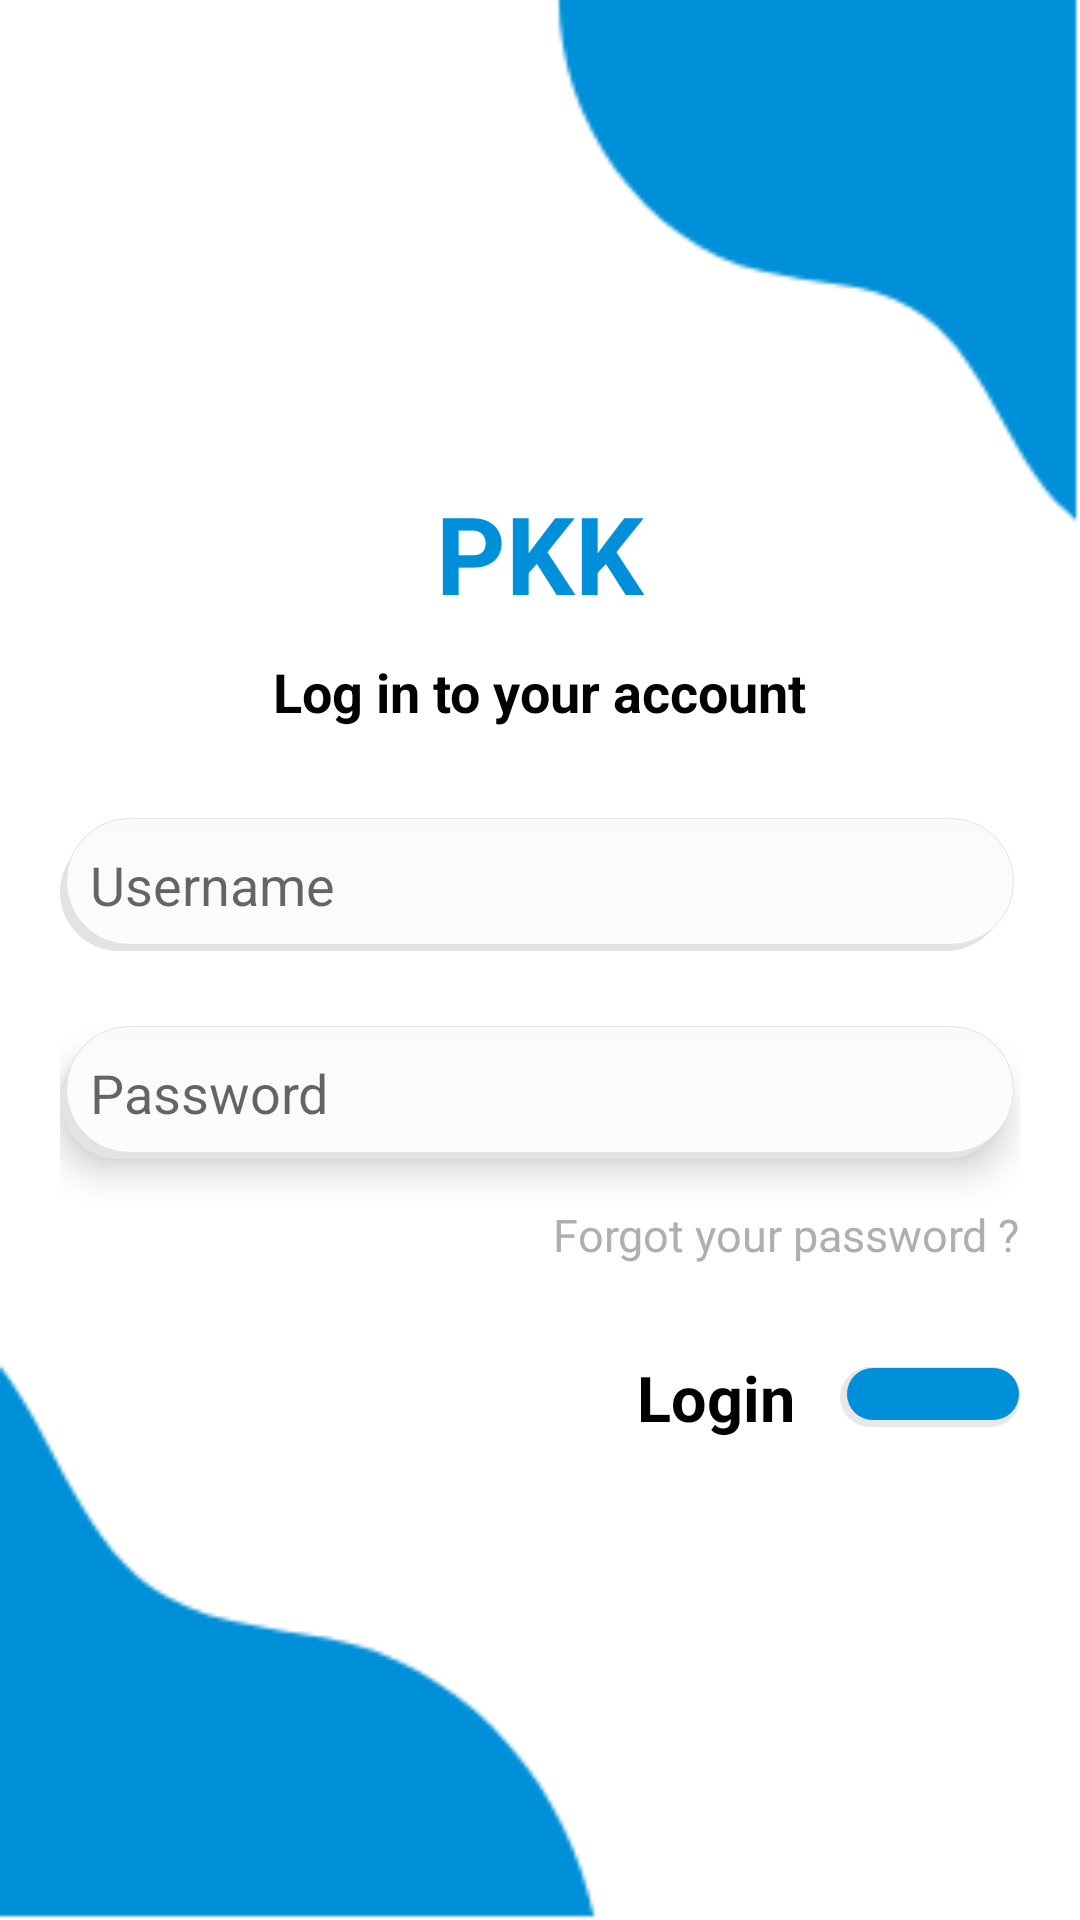

Android layout source for this screen:
<!-- AndroidManifest.xml: application theme AppTheme -->
<!-- res/layout/activity_login_.xml -->
<?xml version="1.0" encoding="utf-8"?>
<RelativeLayout xmlns:android="http://schemas.android.com/apk/res/android"
    xmlns:app="http://schemas.android.com/apk/res-auto"
    xmlns:tools="http://schemas.android.com/tools"
    android:layout_width="match_parent"
    android:layout_height="match_parent"
    android:background="@drawable/bg_login"
    tools:context=".Login_Activity">

    <LinearLayout
        android:layout_width="match_parent"
        android:layout_height="wrap_content"
        android:orientation="vertical"
        android:layout_centerInParent="true"
        android:gravity="center"
        android:padding="20dp">
        <TextView
            android:layout_width="wrap_content"
            android:layout_height="wrap_content"
            android:text="PKK"
            android:textSize="36dp"
            android:textStyle="bold"
            android:textColor="#0090d9"
            android:layout_marginBottom="10dp"/>

        <TextView
            android:layout_width="wrap_content"
            android:layout_height="wrap_content"
            android:text="Log in to your account"
            android:textSize="18dp"
            android:textStyle="bold"
            android:layout_marginBottom="30dp"
            android:textColor="#020202"/>

        <EditText
            android:layout_width="match_parent"
            android:layout_height="wrap_content"
            android:hint="Username"
            android:id="@+id/etUsername"
            android:background="@drawable/text_rounded"
            android:layout_marginBottom="25dp"/>

        <EditText
            android:layout_width="match_parent"
            android:layout_height="wrap_content"
            android:hint="Password"
            android:inputType="textPassword"
            android:id="@+id/etPassword"
            android:background="@drawable/text_rounded"
            android:elevation="7dp"/>
        <TextView
            android:layout_width="wrap_content"
            android:layout_height="wrap_content"
            android:text="Forgot your password ?"
            android:textSize="15dp"
            android:id="@+id/tvForgotPass"
            android:layout_marginBottom="30dp"
            android:textColor="#B1AEAE"
            android:layout_gravity="right"
            android:layout_marginTop="15dp"/>

        <LinearLayout
            android:layout_width="wrap_content"
            android:layout_height="wrap_content"
            android:orientation="horizontal"
            android:gravity="center"
            android:layout_gravity="right">
            <TextView
                android:layout_width="wrap_content"
                android:layout_height="wrap_content"
                android:text="Login"
                android:textSize="21dp"
                android:textStyle="bold"
                android:textColor="#020202"/>

            <ImageView
                android:layout_width="wrap_content"
                android:layout_height="wrap_content"
                android:background="@drawable/btn_rounded"
                android:paddingLeft="30dp"
                android:paddingRight="30dp"
                android:rotation="180"
                android:id="@+id/imgLogin"
                android:layout_marginLeft="15dp"
                android:src="@drawable/ic_arrow_login" />
        </LinearLayout>
    </LinearLayout>


</RelativeLayout>
<!-- resources referenced by this layout -->
<resources>
  <!-- drawable btn_rounded (drawable) -->
  <?xml version="1.0" encoding="utf-8"?>
  <selector xmlns:android="http://schemas.android.com/apk/res/android">
      <item android:state_pressed="false">
          <layer-list>
              <item>
                  <shape>
                      <corners android:radius="20dp" />
                      <solid android:color="#E9E7E7" />
                  </shape>
              </item>
              <item android:top="2dp" android:right="2dp">
                  <shape>
                      <gradient android:angle="270"
                          android:endColor="#0090d9" android:startColor="#0090d9" />
                      <stroke android:width="0.3dp" android:color="#E9E7E7" />
                      <corners android:radius="21dp" />
                      <padding android:bottom="10dp" android:left="10dp"
                          android:right="10dp" android:top="10dp" />
                  </shape>
              </item>
          </layer-list>
      </item>
  
      <item android:state_pressed="true">
  
          <layer-list>
              <item>
                  <shape>
                      <corners android:radius="20dp" />
                      <solid android:color="#E9E7E7" />
                  </shape>
              </item>
              <item android:top="2dp" android:right="2dp">
                  <shape>
                      <gradient android:angle="270"
                          android:endColor="#ffff" android:startColor="#ffff" />
                      <stroke android:width="0.3dp" android:color="#E9E7E7" />
                      <corners android:radius="21dp" />
                      <padding android:bottom="10dp" android:left="10dp"
                          android:right="10dp" android:top="10dp" />
                  </shape>
              </item>
          </layer-list>
      </item>
  </selector>
  <!-- drawable text_rounded (drawable) -->
  <?xml version="1.0" encoding="utf-8"?>
  <selector xmlns:android="http://schemas.android.com/apk/res/android">
      <item>
          <layer-list>
              <item android:right="5dp" android:top="5dp">
                  <shape>
                      <corners android:radius="20dp" />
                      <solid android:color="#E4E3E3" />
                  </shape>
              </item>
              <item android:bottom="2dp" android:left="2dp" android:right="2dp">
                  <shape>
                      <gradient android:angle="270"
                          android:endColor="#FCFCFC" android:startColor="#FAFAFA" />
                      <stroke android:width="0.3dp" android:color="#E4E3E3" />
                      <corners android:radius="21dp" />
                      <padding android:bottom="10dp" android:left="10dp"
                          android:right="10dp" android:top="10dp" />
                  </shape>
              </item>
          </layer-list>
      </item>
  </selector>
  <style name="AppTheme" parent="Theme.MaterialComponents.Light">
          
          <item name="colorPrimary">@color/blue</item>
          <item name="colorPrimaryDark">#4F565F</item>
          <item name="colorAccent">@color/colorAccent</item>
          <item name="android:textColorPrimary">#373736</item>
          <item name="android:windowBackground">@android:color/white</item>
          <item name="android:editTextColor">@android:color/background_dark</item>
          <item name="android:textColor">@android:color/background_dark</item>
          <item name="colorControlNormal">@android:color/background_dark</item>
          <item name="colorControlActivated">#ff0043c5</item>
          <item name="colorControlHighlight">#ffcb6345</item>
          <item name="android:color">#f3f3f3</item>
          <item name="colorButtonNormal">#ffff</item>
          <item name="actionBarPopupTheme">@style/ThemeOverlay.AppCompat.Light</item>
          <item name="actionBarWidgetTheme">@null</item>
          <item name="actionBarTheme">@style/ThemeOverlay.AppCompat.Dark.ActionBar</item>
      </style>
  <color name="blue">#6070D3</color>
  <color name="colorAccent">#D81B60</color>
</resources>
